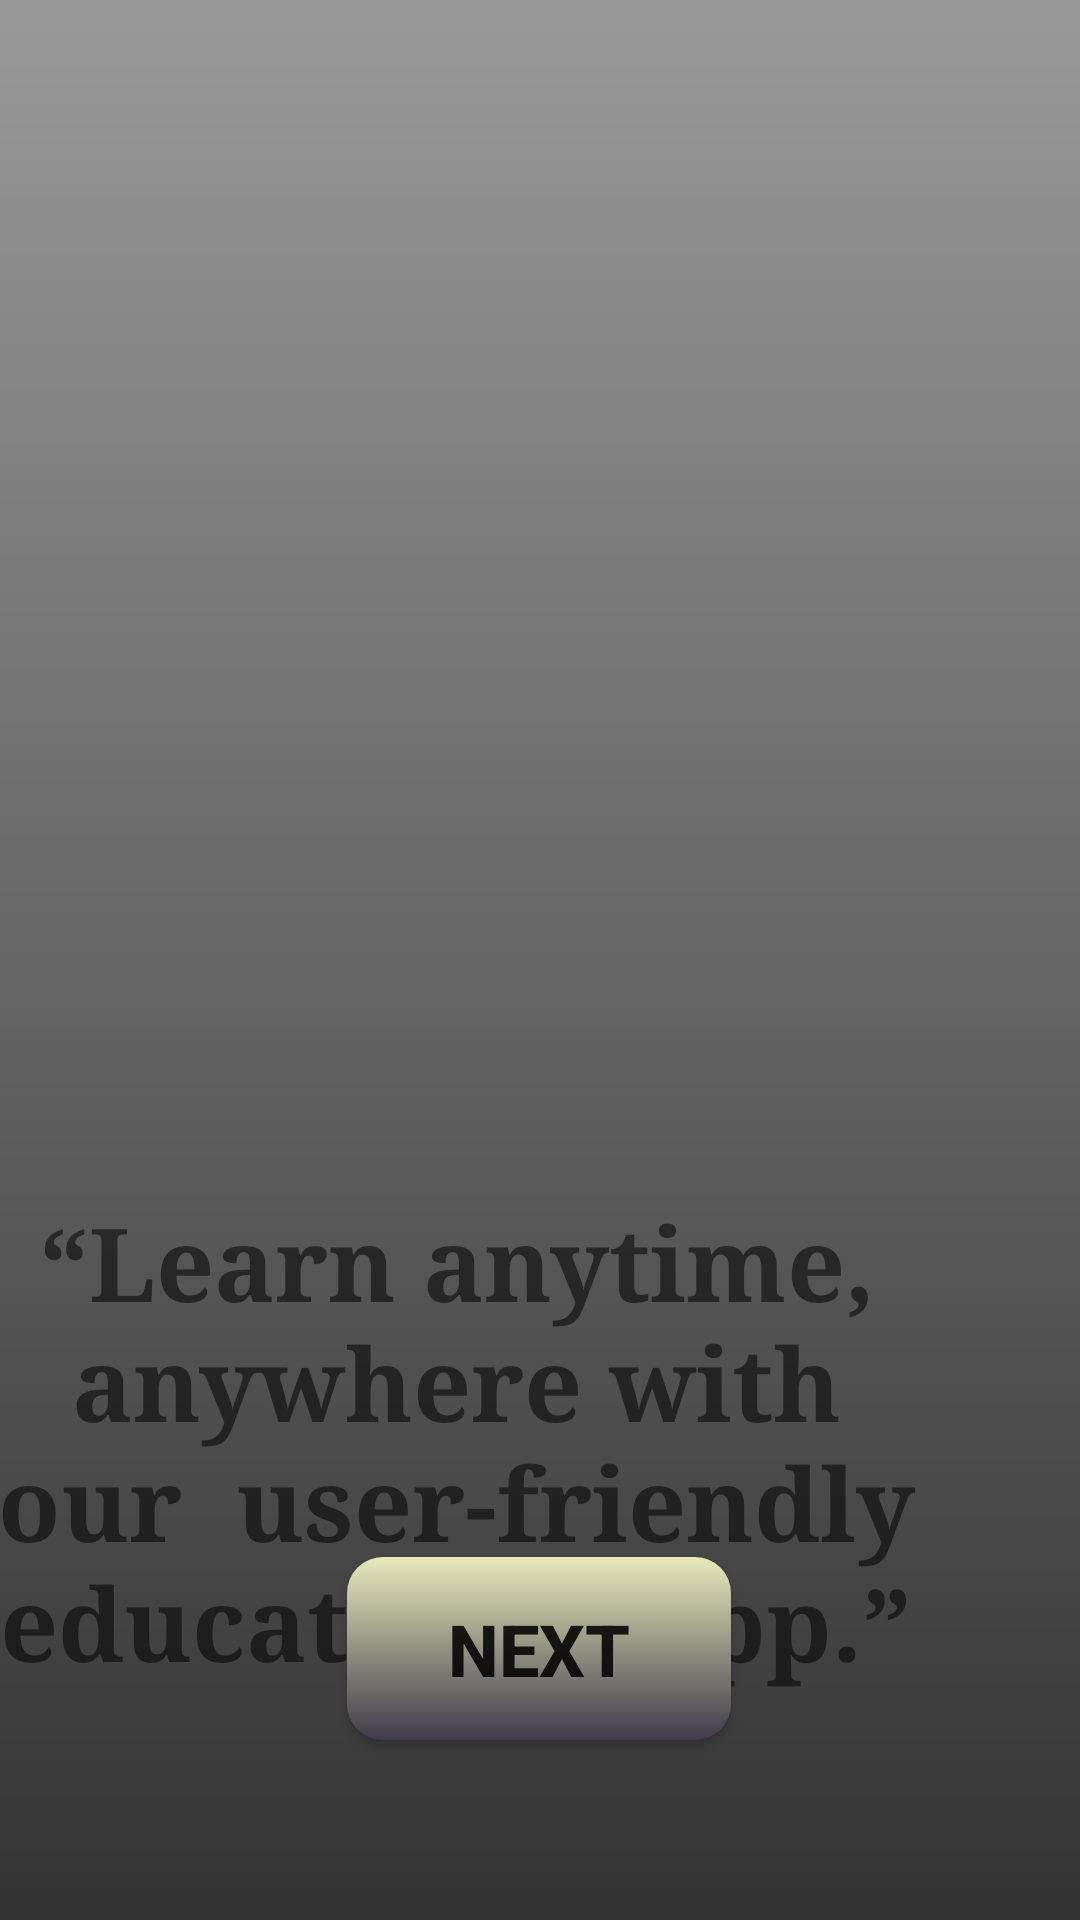

Reconstruct the res/layout file that produces this screen, plus the resources it refers to.
<!-- AndroidManifest.xml: application theme Theme.Wallify -->
<!-- res/layout/activity_onboard2.xml -->
<?xml version="1.0" encoding="utf-8"?>
<androidx.constraintlayout.widget.ConstraintLayout xmlns:android="http://schemas.android.com/apk/res/android"
    xmlns:app="http://schemas.android.com/apk/res-auto"
    xmlns:tools="http://schemas.android.com/tools"
    android:id="@+id/main"
    android:layout_width="match_parent"
    android:layout_height="match_parent"
    android:background="@drawable/gradient_color_background"
    tools:context=".OnboardActivity2">

    <Button
        android:id="@+id/button"
        android:layout_width="128dp"
        android:layout_height="61dp"
        android:layout_marginBottom="60dp"
        android:background="@drawable/button_gradient"
        android:text="Next"
        android:textSize="24sp"
        android:textStyle="bold"
        app:layout_constraintBottom_toBottomOf="parent"
        app:layout_constraintEnd_toEndOf="parent"
        app:layout_constraintHorizontal_bias="0.498"
        app:layout_constraintStart_toStartOf="parent" />

    <ImageView
        android:id="@+id/imageView17"
        android:layout_width="410dp"
        android:layout_height="397dp"
        app:srcCompat="@drawable/ba3"
        tools:layout_editor_absoluteX="2dp"
        tools:layout_editor_absoluteY="0dp" />

    <TextView
        android:id="@+id/textView5"
        android:layout_width="420dp"
        android:layout_height="339dp"
        android:layout_marginStart="120dp"
        android:layout_marginTop="92dp"
        android:layout_marginBottom="195dp"
        android:fontFamily="serif"
        android:text="“Learn anytime,  anywhere with our  user-friendly  educational app.”"
        android:textAlignment="center"
        android:textSize="34sp"
        android:textStyle="bold"
        app:layout_constraintBottom_toTopOf="@+id/button"
        app:layout_constraintEnd_toEndOf="parent"
        app:layout_constraintHorizontal_bias="0.992"
        app:layout_constraintStart_toStartOf="parent"
        app:layout_constraintTop_toBottomOf="@+id/imageView17"
        app:layout_constraintVertical_bias="0.181" />
</androidx.constraintlayout.widget.ConstraintLayout>
<!-- resources referenced by this layout -->
<resources>
  <!-- drawable button_gradient (drawable) -->
  <layer-list xmlns:android="http://schemas.android.com/apk/res/android">
      <item>
          <shape android:shape="rectangle">
              <gradient
                  android:startColor="#403B4A"
                  android:endColor="#E7E9BB"
                  android:angle="90"/>
              <corners android:radius="12dp" />
          </shape>
      </item>
  </layer-list>
  <!-- drawable gradient_color_background (drawable) -->
  <?xml version="1.0" encoding="utf-8"?>
  <shape xmlns:android="http://schemas.android.com/apk/res/android">
  <gradient android:startColor="@color/mainColor1"
            android:endColor="@color/mainColor2"
      android:angle="120"/>
  </shape>
  <style name="Theme.Wallify" parent="Base.Theme.Wallify" />
  <color name="mainColor1">#999999</color>
  <color name="mainColor2">#333333</color>
  <style name="Base.Theme.Wallify" parent="Theme.AppCompat.Light.NoActionBar">
          
          
      </style>
</resources>
